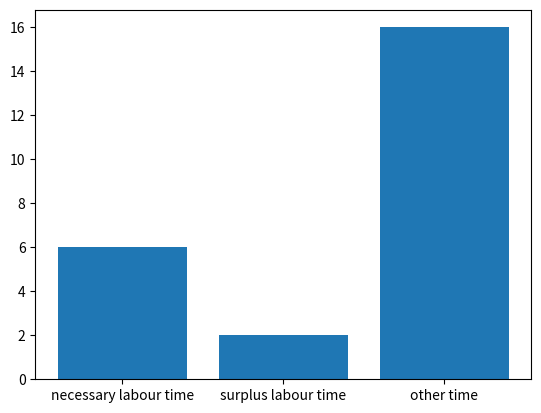
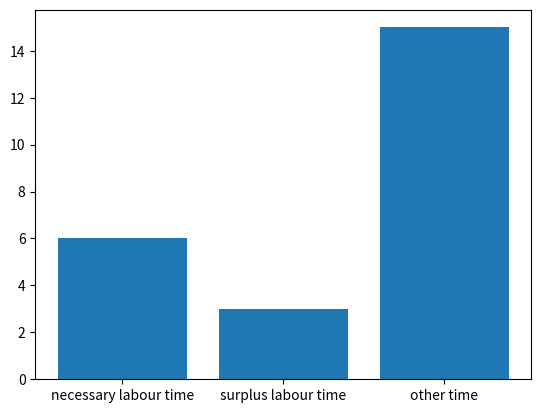
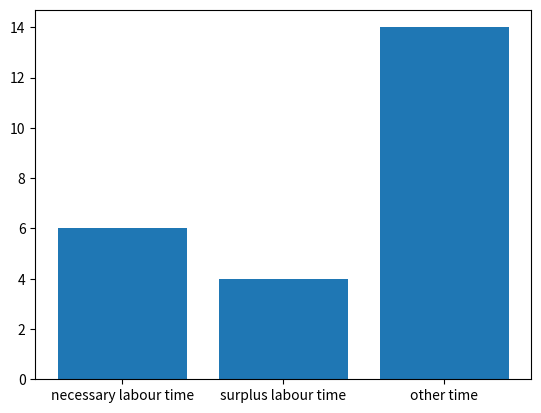
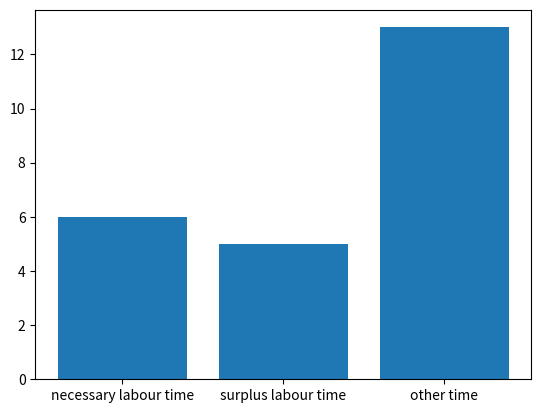
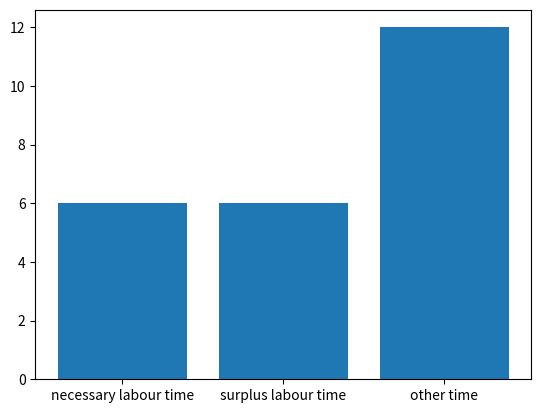
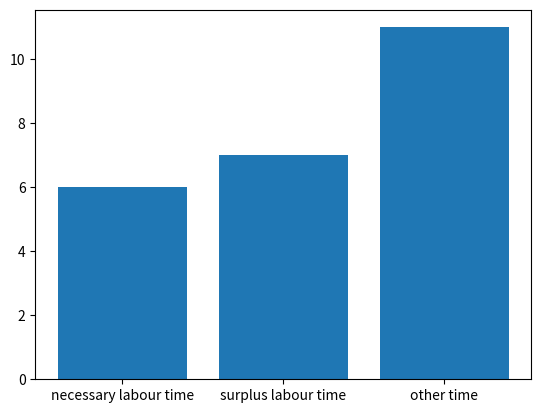
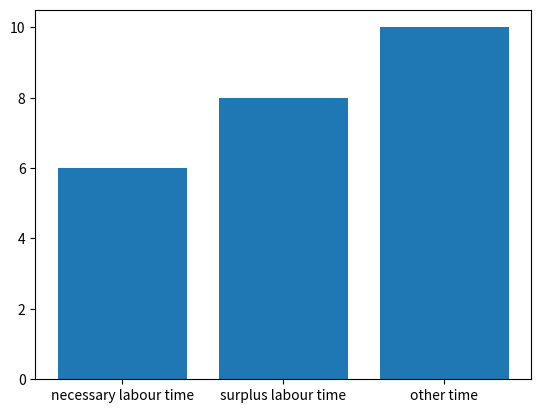
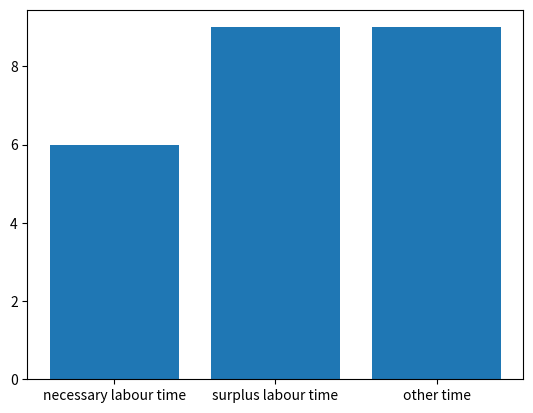

The script that saved these images, in order:
import matplotlib.pyplot as plt


natural_time = 24
necessary_labour_time = 6
labels = ["necessary labour time", "surplus labour time", "other time"]

times_list = []
for t in range(2, 10, 1):
    surplus_labour_time = t
    other_time = natural_time - necessary_labour_time - surplus_labour_time
    surplus_value_rate = surplus_labour_time / necessary_labour_time
    times_now = [necessary_labour_time, surplus_labour_time, other_time]
    times_list.append(times_now)
    plt.bar(
        range(len(times_now)),
        times_now,
        tick_label=labels,
    )
    plt.show()
